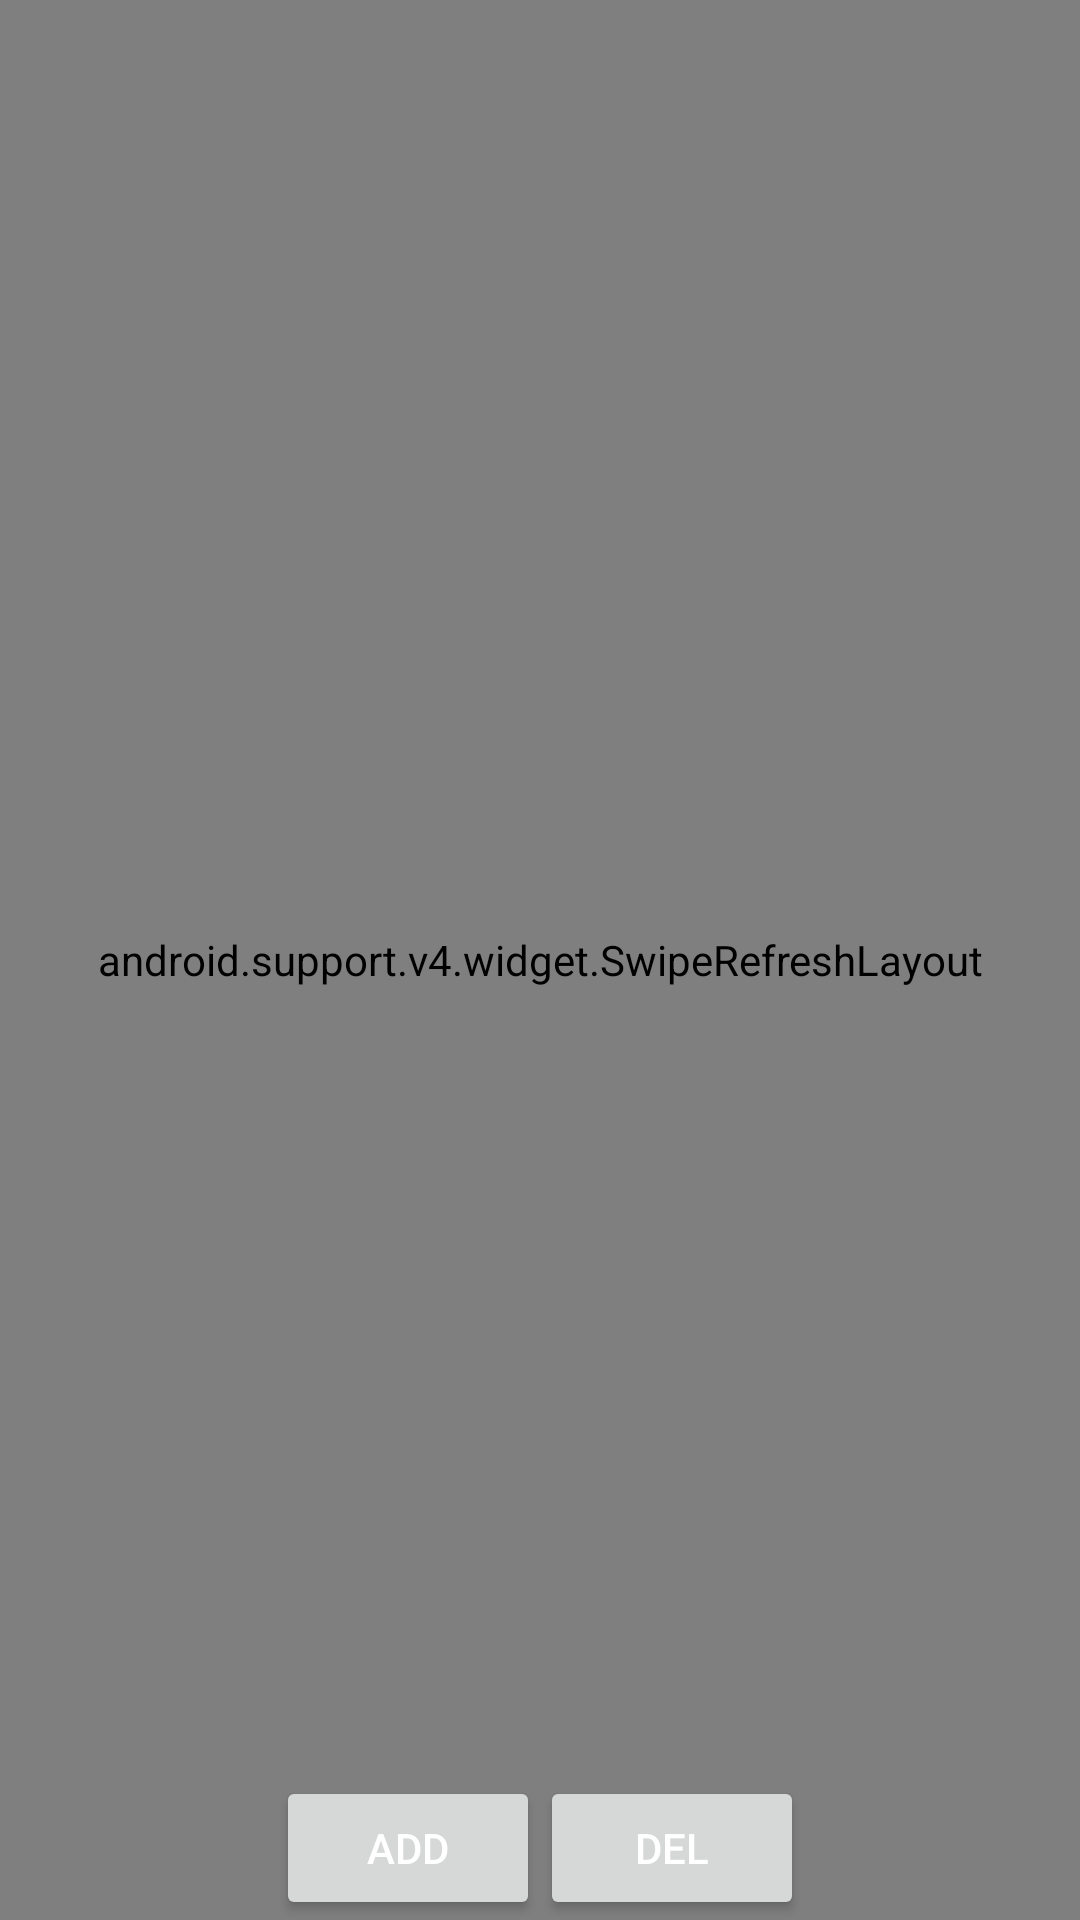

Write the Android layout XML for this screen, with the resource values it uses.
<!-- AndroidManifest.xml: application theme AppTheme -->
<!-- res/layout/activity_recyle_main.xml -->
<RelativeLayout xmlns:android="http://schemas.android.com/apk/res/android"
    xmlns:tools="http://schemas.android.com/tools"
    xmlns:app="http://schemas.android.com/apk/res-auto"
    android:layout_width="match_parent"
    android:layout_height="match_parent"
    android:fitsSystemWindows="true"
    tools:context=".RecyleFragment1">


    <android.support.v4.widget.SwipeRefreshLayout
        android:id="@+id/swipe_refresh_widget"
        android:layout_width="match_parent"
        android:layout_height="match_parent"
        android:fitsSystemWindows="true">

        <android.support.v7.widget.RecyclerView
            android:id="@+id/recycler_view"
            android:layout_width="match_parent"
            android:layout_height="match_parent" />
    </android.support.v4.widget.SwipeRefreshLayout>

    <LinearLayout
        android:orientation="horizontal"
        android:layout_alignParentBottom="true"
        android:layout_centerHorizontal="true"
        android:gravity="center"
        android:layout_width="match_parent"
        android:layout_height="wrap_content">

        <Button
            android:id="@+id/btn_add"
            android:layout_width="wrap_content"
            android:layout_height="wrap_content"
            android:text="add" />

        <Button
            android:id="@+id/btn_del"
            android:layout_width="wrap_content"
            android:layout_height="wrap_content"
            android:text="del" />

    </LinearLayout>

</RelativeLayout>
<!-- resources referenced by this layout -->
<resources>
  <style name="AppTheme" parent="Theme.AppCompat.Light.NoActionBar">
          
          <item name="colorPrimary">@color/colorPrimary</item>
          <item name="colorPrimaryDark">@color/colorPrimaryDark</item>
          <item name="colorAccent">@color/colorAccent</item>
          <item name="android:textColorPrimary">@color/colorTextP</item>
          <item name="android:textColorSecondary">@color/colorTextS</item>
          <item name="android:windowBackground">@color/colorBackgound</item>
      </style>
  <color name="colorPrimary">#1F9948</color>
  <color name="colorPrimaryDark">#30DF9F</color>
  <color name="colorAccent">#409091</color>
  <color name="colorTextP">#FFF</color>
  <color name="colorTextS">#AAA</color>
  <color name="colorBackgound">#FFF</color>
</resources>
